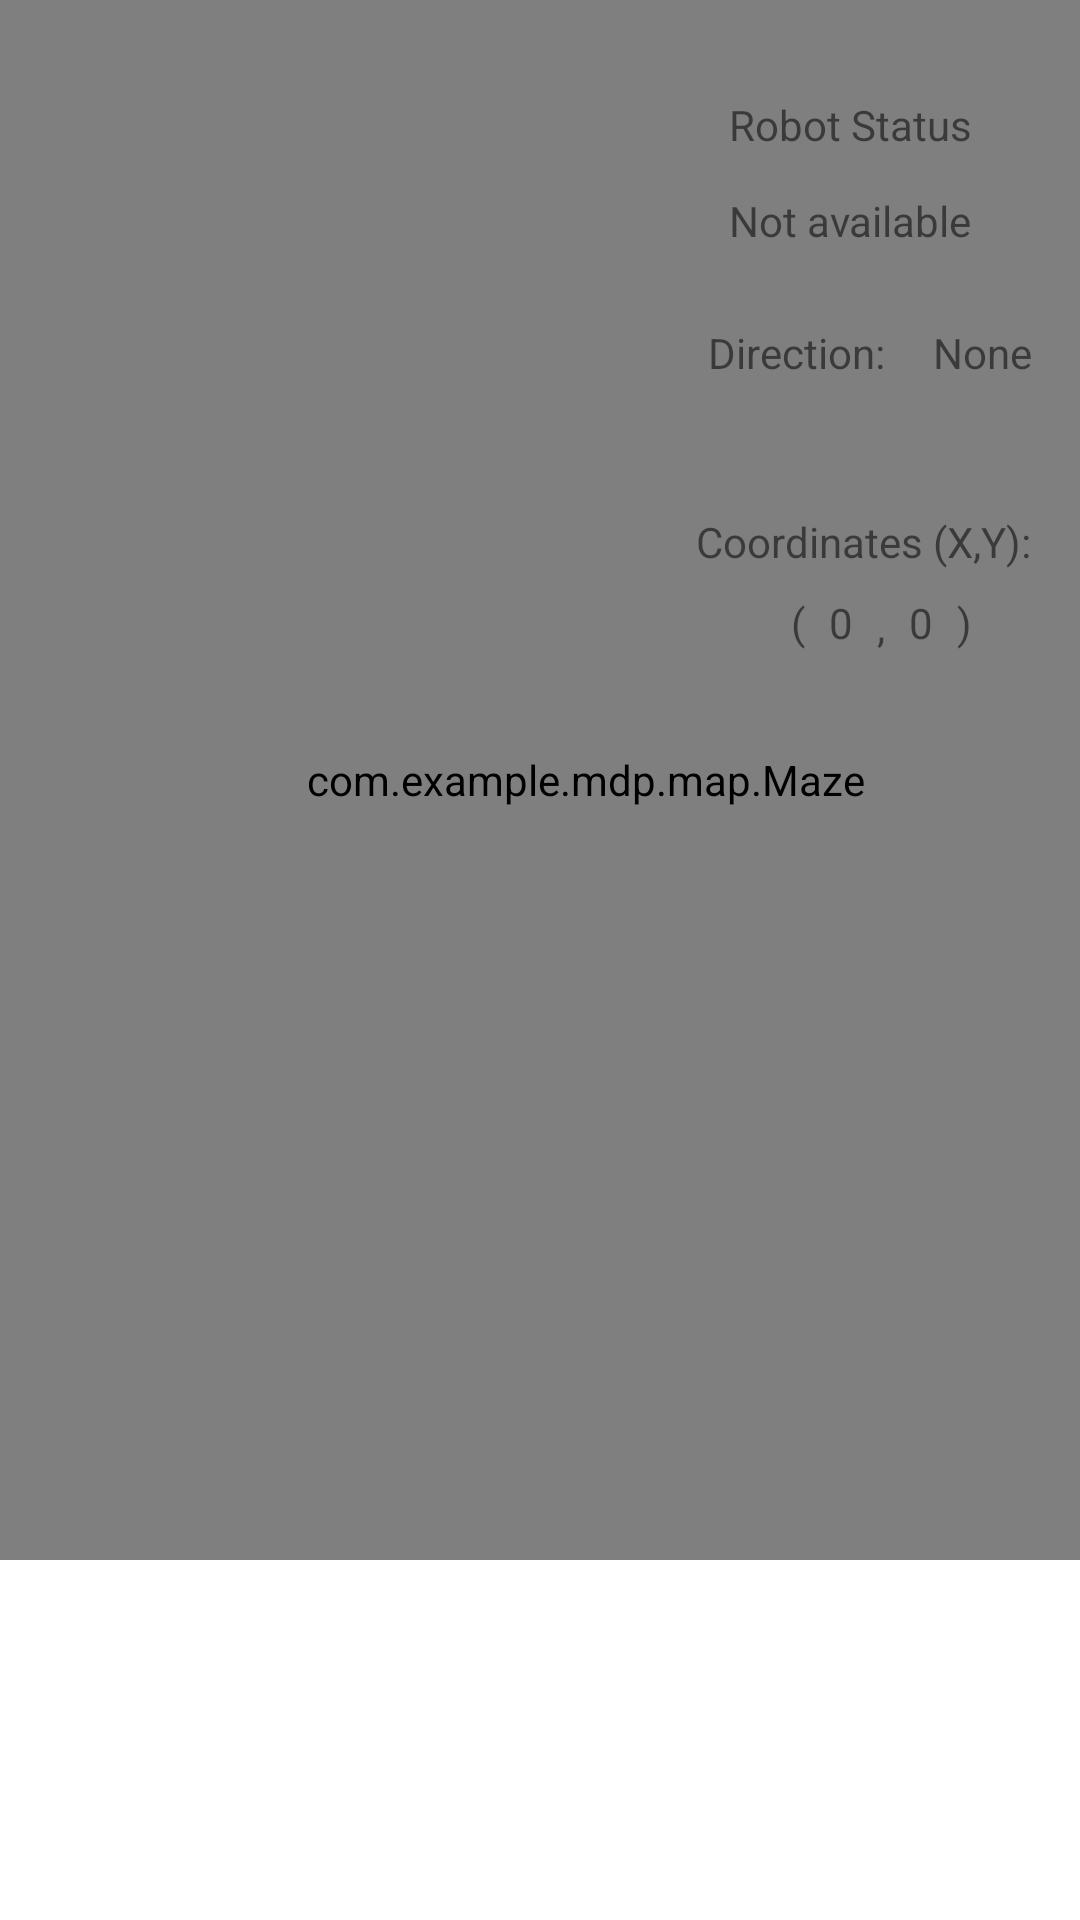

Android layout source for this screen:
<!-- AndroidManifest.xml: application theme Theme.Mdp -->
<!-- res/layout/activity_main.xml -->
<?xml version="1.0" encoding="utf-8"?>
<androidx.constraintlayout.widget.ConstraintLayout xmlns:android="http://schemas.android.com/apk/res/android"
    xmlns:app="http://schemas.android.com/apk/res-auto"
    xmlns:tools="http://schemas.android.com/tools"
    android:layout_width="match_parent"
    android:layout_height="match_parent"
    tools:context=".MainActivity">

    <RelativeLayout
        android:layout_width="match_parent"
        android:layout_height="match_parent"
        android:orientation="vertical"
        tools:layout_editor_absoluteX="-98dp"
        tools:layout_editor_absoluteY="70dp">

        <LinearLayout
            android:id="@+id/linearLayout"
            android:layout_width="match_parent"
            android:layout_height="match_parent"
            android:orientation="vertical">

            <androidx.constraintlayout.widget.ConstraintLayout
                android:layout_width="match_parent"
                android:layout_height="550dp">

                <view
                    android:id="@+id/maze"
                    class="com.example.mdp.map.Maze"
                    android:layout_width="400dp"
                    android:layout_height="520dp"
                    app:layout_constraintBottom_toBottomOf="parent"
                    app:layout_constraintEnd_toEndOf="parent"
                    app:layout_constraintHorizontal_bias="0.134"
                    app:layout_constraintStart_toStartOf="parent"
                    app:layout_constraintTop_toTopOf="parent"
                    app:layout_constraintVertical_bias="0.0" />

                <TextView
                    android:id="@+id/textView5"
                    android:layout_width="wrap_content"
                    android:layout_height="wrap_content"
                    android:layout_marginTop="32dp"
                    android:layout_marginEnd="36dp"
                    android:text="Robot Status"
                    app:layout_constraintEnd_toEndOf="parent"
                    app:layout_constraintTop_toTopOf="parent" />

                <TextView
                    android:id="@+id/textView6"
                    android:layout_width="wrap_content"
                    android:layout_height="wrap_content"
                    android:layout_marginTop="13dp"
                    android:layout_marginEnd="36dp"
                    android:text="Not available"
                    app:layout_constraintEnd_toEndOf="parent"
                    app:layout_constraintTop_toBottomOf="@+id/textView5" />

                <TextView
                    android:id="@+id/textView7"
                    android:layout_width="wrap_content"
                    android:layout_height="wrap_content"
                    android:layout_marginTop="25dp"
                    android:layout_marginEnd="16dp"
                    android:text="None"
                    app:layout_constraintEnd_toEndOf="parent"
                    app:layout_constraintTop_toBottomOf="@+id/textView6" />

                <TextView
                    android:id="@+id/textView8"
                    android:layout_width="wrap_content"
                    android:layout_height="wrap_content"
                    android:layout_marginTop="25dp"
                    android:layout_marginEnd="16dp"
                    android:text="Direction:"
                    app:layout_constraintEnd_toStartOf="@+id/textView7"
                    app:layout_constraintTop_toBottomOf="@+id/textView6" />

                <TextView
                    android:id="@+id/textView9"
                    android:layout_width="wrap_content"
                    android:layout_height="wrap_content"
                    android:layout_marginTop="44dp"
                    android:layout_marginEnd="16dp"
                    android:text="Coordinates (X,Y):"
                    app:layout_constraintEnd_toEndOf="parent"
                    app:layout_constraintTop_toBottomOf="@+id/textView8" />

                <TextView
                    android:id="@+id/textView10"
                    android:layout_width="wrap_content"
                    android:layout_height="wrap_content"
                    android:layout_marginTop="9dp"
                    android:layout_marginEnd="8dp"
                    android:text=","
                    app:layout_constraintEnd_toStartOf="@+id/textView12"
                    app:layout_constraintTop_toBottomOf="@+id/textView9" />

                <TextView
                    android:id="@+id/textView11"
                    android:layout_width="wrap_content"
                    android:layout_height="wrap_content"
                    android:layout_marginTop="8dp"
                    android:layout_marginEnd="8dp"
                    android:text="0"
                    app:layout_constraintEnd_toStartOf="@+id/textView10"
                    app:layout_constraintTop_toBottomOf="@+id/textView9" />

                <TextView
                    android:id="@+id/textView12"
                    android:layout_width="wrap_content"
                    android:layout_height="wrap_content"
                    android:layout_marginTop="8dp"
                    android:layout_marginEnd="8dp"
                    android:text="0"
                    app:layout_constraintEnd_toStartOf="@+id/textView14"
                    app:layout_constraintTop_toBottomOf="@+id/textView9" />

                <TextView
                    android:id="@+id/textView14"
                    android:layout_width="wrap_content"
                    android:layout_height="wrap_content"
                    android:layout_marginTop="8dp"
                    android:layout_marginEnd="36dp"
                    android:text=")"
                    app:layout_constraintEnd_toEndOf="parent"
                    app:layout_constraintTop_toBottomOf="@+id/textView9" />

                <TextView
                    android:id="@+id/textView15"
                    android:layout_width="wrap_content"
                    android:layout_height="wrap_content"
                    android:layout_marginTop="8dp"
                    android:layout_marginEnd="8dp"
                    android:text="("
                    app:layout_constraintEnd_toStartOf="@+id/textView11"
                    app:layout_constraintTop_toBottomOf="@+id/textView9" />

            </androidx.constraintlayout.widget.ConstraintLayout>

            <androidx.viewpager.widget.ViewPager
                android:id="@+id/view_pager"
                android:layout_width="match_parent"
                android:layout_height="match_parent" >

                <com.google.android.material.tabs.TabLayout
                    android:id="@+id/tabs"
                    android:layout_width="match_parent"
                    android:layout_height="wrap_content">


                </com.google.android.material.tabs.TabLayout>
            </androidx.viewpager.widget.ViewPager>

        </LinearLayout>


    </RelativeLayout>

</androidx.constraintlayout.widget.ConstraintLayout>
<!-- resources referenced by this layout -->
<resources>
  <style name="Theme.Mdp" parent="Theme.MaterialComponents.DayNight.DarkActionBar">
          
          <item name="colorPrimary">@color/purple_500</item>
          <item name="colorPrimaryVariant">@color/purple_700</item>
          <item name="colorOnPrimary">@color/white</item>
          
          <item name="colorSecondary">@color/teal_200</item>
          <item name="colorSecondaryVariant">@color/teal_700</item>
          <item name="colorOnSecondary">@color/black</item>
          
          <item name="android:statusBarColor" tools:targetApi="l">?attr/colorPrimaryVariant</item>
          
      </style>
  <!-- not gathered from this repository: default colours our renderer supplied (Android Studio template values) -->
  <color name="purple_500">#FF6200EE</color>
  <color name="purple_700">#FF3700B3</color>
  <color name="teal_200">#FF03DAC5</color>
  <color name="teal_700">#FF018786</color>
  <color name="black">#FF000000</color>
  <color name="white">#FFFFFFFF</color>
</resources>
